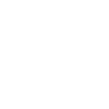
t = 0.00 s
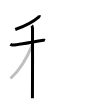
t = 3.25 s
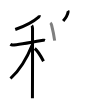
t = 6.50 s
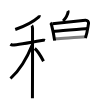
t = 9.50 s
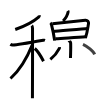
t = 12.75 s
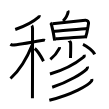
t = 16.00 s

The animated SVG that drew these frames (rendered in a browser with its animation timeline set to each time). Animation: 16 SMIL elements (animate=16); one cycle of 16.00 s.

<svg width="109px" height="109px" viewBox="0 0 px 109px" xmlns="http://www.w3.org/2000/svg" xmlns:xlink="http://www.w3.org/1999/xlink" xml:space="preserve" version="1.1"  baseProfile="full">
<path d="M39.25,15.25c0.07,0.34-0.22,1.48-0.64,1.85c-3.61,3.15-9.86,7.65-23.36,12.4" style="fill:none;stroke:black;stroke-width:3;opacity:0">
  <animate attributeType="CSS" attributeName="opacity" from="0" to="1" begin="0s" dur="1s" repeatCount="0" fill="freeze" />
</path>
<path d="M10.37,44.29c0.36,0.24,1.31,0.62,2.26,0.7c2.62,0.23,24.03-3.51,30.57-4.69c0.95-0.17,1.19-0.23,1.78,0" style="fill:none;stroke:black;stroke-width:3;opacity:0">
  <animate attributeType="CSS" attributeName="opacity" from="0" to="1" begin="1s" dur="1s" repeatCount="0" fill="freeze" />
</path>
<path d="M31.8,25.41c0.4,0.45,0.64,2.04,0.72,2.95c0.08,0.91,0,64.24-0.08,69.9" style="fill:none;stroke:black;stroke-width:3;opacity:0">
  <animate attributeType="CSS" attributeName="opacity" from="0" to="1" begin="2s" dur="1s" repeatCount="0" fill="freeze" />
</path>
<path d="M32.43,44.47C27.99,55.62,20.57,69.38,10.5,78.5" style="fill:none;stroke:black;stroke-width:3;opacity:0">
  <animate attributeType="CSS" attributeName="opacity" from="0" to="1" begin="3s" dur="1s" repeatCount="0" fill="freeze" />
</path>
<path d="M34.75,48.5c3.67,2.98,6.77,8.92,8.75,12.75" style="fill:none;stroke:black;stroke-width:3;opacity:0">
  <animate attributeType="CSS" attributeName="opacity" from="0" to="1" begin="4s" dur="1s" repeatCount="0" fill="freeze" />
</path>
<path d="M67.84,10.77c0.23,0.34,0.29,0.78,0.25,1.1c-0.22,1.88-2.65,6.51-4.93,9.18" style="fill:none;stroke:black;stroke-width:3;opacity:0">
  <animate attributeType="CSS" attributeName="opacity" from="0" to="1" begin="5s" dur="1s" repeatCount="0" fill="freeze" />
</path>
<path d="M50.31,22.9c0.56,0.42,1.14,1.52,1.29,2.11c1.15,4.49,2.85,14.15,3.05,15.6" style="fill:none;stroke:black;stroke-width:3;opacity:0">
  <animate attributeType="CSS" attributeName="opacity" from="0" to="1" begin="6s" dur="1s" repeatCount="0" fill="freeze" />
</path>
<path d="M52.39,23.79c3.01-0.24,30.19-3.31,32.94-3.55c2.29-0.2,3.5,1.69,3.2,3.28c-0.86,4.56-1.03,8.48-3.12,14.54" style="fill:none;stroke:black;stroke-width:3;opacity:0">
  <animate attributeType="CSS" attributeName="opacity" from="0" to="1" begin="7s" dur="1s" repeatCount="0" fill="freeze" />
</path>
<path d="M53.35,31.38c4.08-0.22,29.41-2.7,34.03-2.95" style="fill:none;stroke:black;stroke-width:3;opacity:0">
  <animate attributeType="CSS" attributeName="opacity" from="0" to="1" begin="8s" dur="1s" repeatCount="0" fill="freeze" />
</path>
<path d="M55.49,38.86c9.48-0.57,21.06-1.8,30.58-2.18" style="fill:none;stroke:black;stroke-width:3;opacity:0">
  <animate attributeType="CSS" attributeName="opacity" from="0" to="1" begin="9s" dur="1s" repeatCount="0" fill="freeze" />
</path>
<path d="M69.13,40.78c0.05,0.18,1.48,0.94,1.52,2.09c0.23,5.52-0.15,13.21-0.15,15.08" style="fill:none;stroke:black;stroke-width:3;opacity:0">
  <animate attributeType="CSS" attributeName="opacity" from="0" to="1" begin="10s" dur="1s" repeatCount="0" fill="freeze" />
</path>
<path d="M59.41,47.18c0.02,0.29,0.13,0.8-0.05,1.15c-1.22,2.37-3.74,6.94-9.02,11.02" style="fill:none;stroke:black;stroke-width:3;opacity:0">
  <animate attributeType="CSS" attributeName="opacity" from="0" to="1" begin="11s" dur="1s" repeatCount="0" fill="freeze" />
</path>
<path d="M82.99,44.31c4.11,1.78,10.62,7.31,11.65,10.07" style="fill:none;stroke:black;stroke-width:3;opacity:0">
  <animate attributeType="CSS" attributeName="opacity" from="0" to="1" begin="12s" dur="1s" repeatCount="0" fill="freeze" />
</path>
<path d="M84.25,54.75c0.1,0.47-0.05,1.87-0.7,2.39c-5.06,4.11-13.81,11.11-33.58,16.91" style="fill:none;stroke:black;stroke-width:3;opacity:0">
  <animate attributeType="CSS" attributeName="opacity" from="0" to="1" begin="13s" dur="1s" repeatCount="0" fill="freeze" />
</path>
<path d="M87.46,66.61c0.12,0.49-0.08,1.83-0.73,2.45C82.25,73.32,68.75,82,52.19,87.21" style="fill:none;stroke:black;stroke-width:3;opacity:0">
  <animate attributeType="CSS" attributeName="opacity" from="0" to="1" begin="14s" dur="1s" repeatCount="0" fill="freeze" />
</path>
<path d="M91.78,79c0.12,0.5,0.25,1.29-0.23,2.02c-2.89,4.24-19.5,13.54-42.23,19.24" style="fill:none;stroke:black;stroke-width:3;opacity:0">
  <animate attributeType="CSS" attributeName="opacity" from="0" to="1" begin="15s" dur="1s" repeatCount="0" fill="freeze" />
</path>
</svg>
